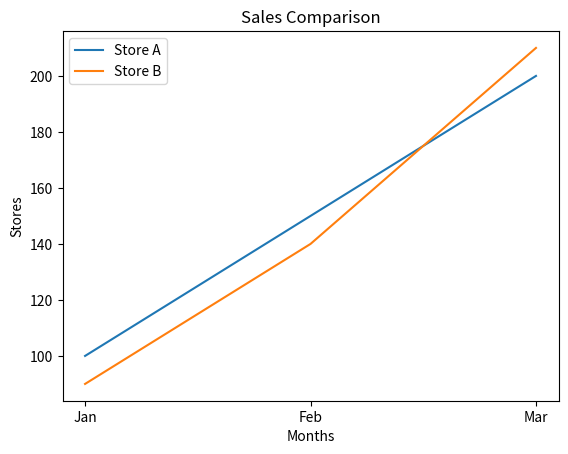

Source code (Python):
import pandas as pd
import matplotlib.pyplot as plt

data = {
"Month": ["Jan", "Feb", "Mar"],
"Store_A": [100, 150, 200],
"Store_B": [90, 140, 210]
}

df=pd.DataFrame(data)
print(df)

plt.plot(df["Month"],df["Store_A"],label="Store A")
plt.plot(df["Month"],df["Store_B"],label="Store B")

plt.xlabel("Months")
plt.ylabel("Stores")
plt.title("Sales Comparison")

plt.legend()
plt.show()
